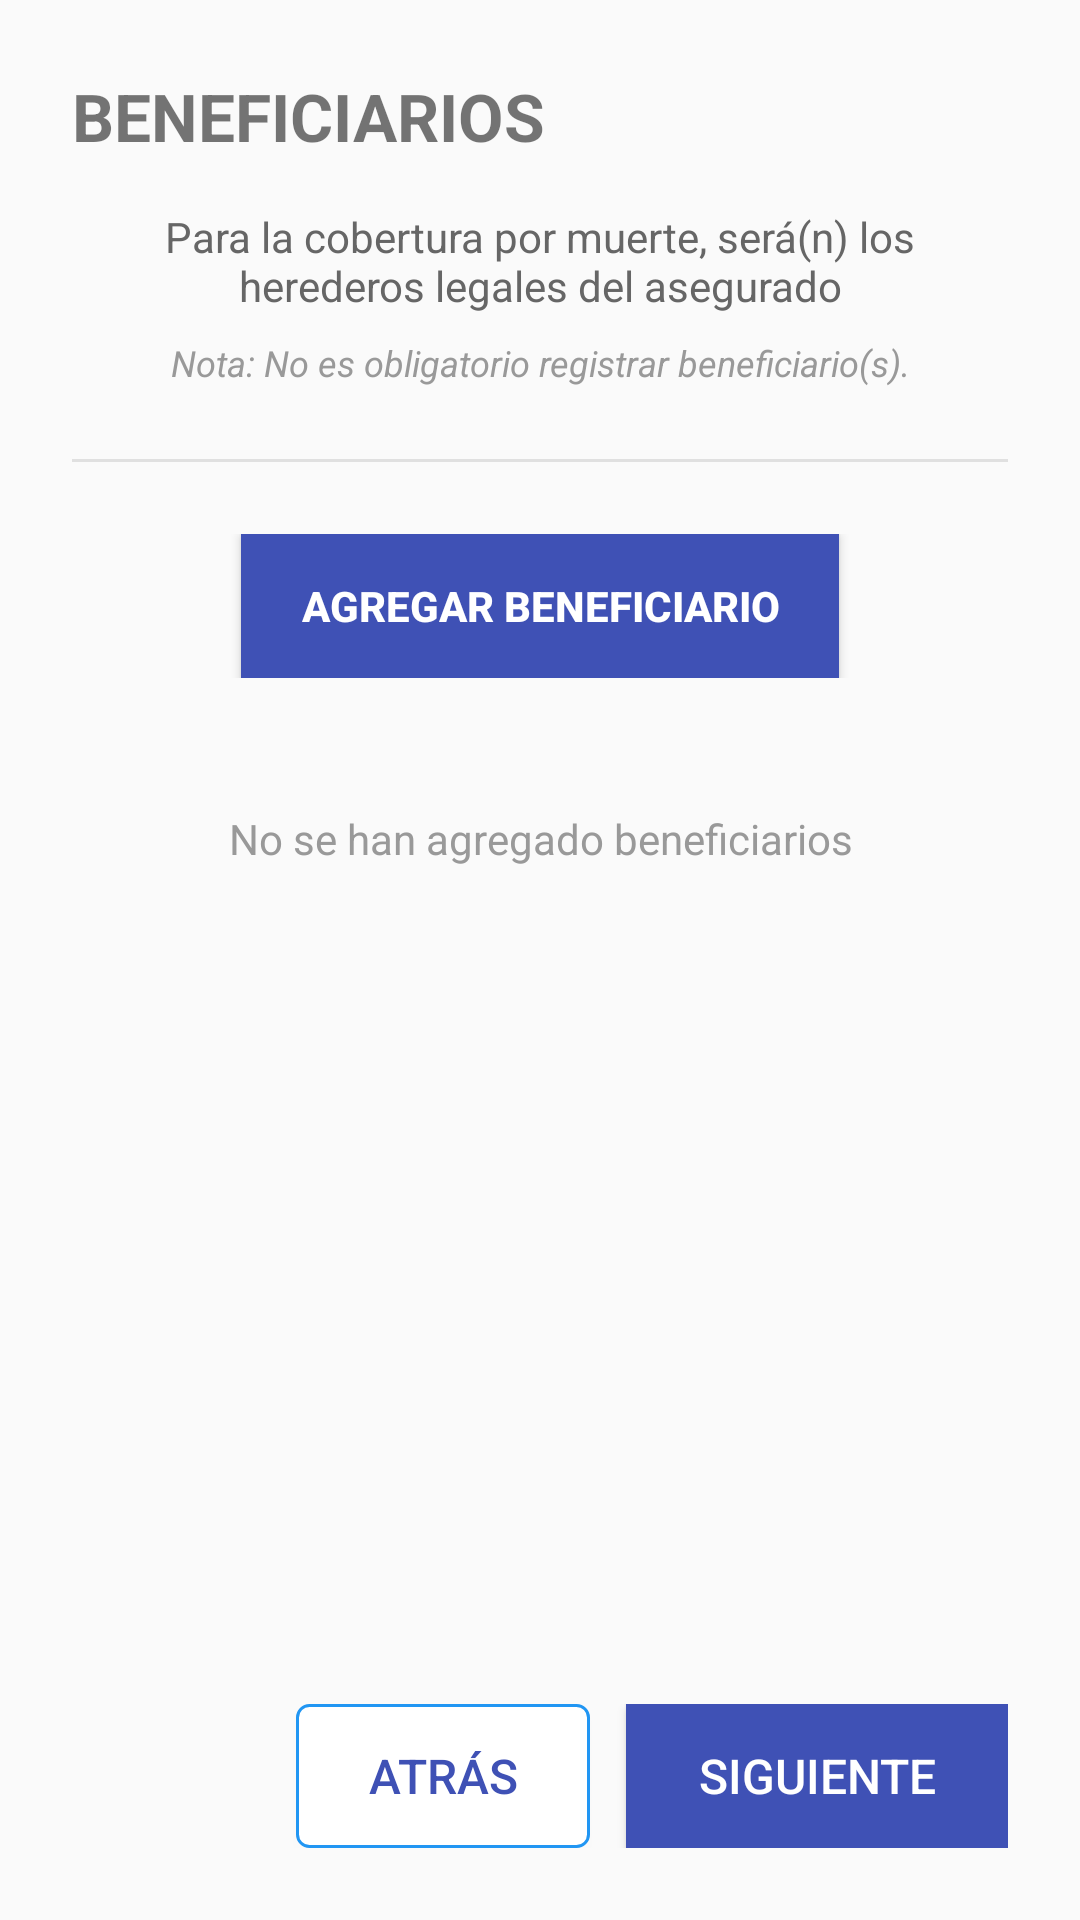

Reconstruct the res/layout file that produces this screen, plus the resources it refers to.
<!-- AndroidManifest.xml: application theme AppTheme -->
<!-- res/layout/fragment_soatc_beneficiarios.xml -->
<?xml version="1.0" encoding="utf-8"?>
<LinearLayout xmlns:android="http://schemas.android.com/apk/res/android"
    xmlns:tools="http://schemas.android.com/tools"
    android:layout_width="match_parent"
    android:layout_height="match_parent"
    android:orientation="vertical"
    android:padding="24dp"
    tools:context=".fragmento.SoatcBeneficiariosFragment">

    
    <TextView
        android:id="@+id/tvTitulo"
        android:layout_width="wrap_content"
        android:layout_height="wrap_content"
        android:text="BENEFICIARIOS"
        android:textSize="22sp"
        android:textStyle="bold"
        android:layout_marginBottom="16dp"/>

    
    <TextView
        android:layout_width="match_parent"
        android:layout_height="wrap_content"
        android:text="Para la cobertura por muerte, será(n) los herederos legales del asegurado"
        android:textSize="14sp"
        android:textColor="#666666"
        android:layout_marginBottom="8dp"
        android:gravity="center"/>

    
    <TextView
        android:layout_width="match_parent"
        android:layout_height="wrap_content"
        android:text="Nota: No es obligatorio registrar beneficiario(s)."
        android:textSize="12sp"
        android:textColor="#999999"
        android:layout_marginBottom="24dp"
        android:gravity="center"
        android:textStyle="italic"/>

    
    <View
        android:layout_width="match_parent"
        android:layout_height="1dp"
        android:background="#E0E0E0"
        android:layout_marginBottom="24dp"/>

    
    <LinearLayout
        android:layout_width="match_parent"
        android:layout_height="wrap_content"
        android:orientation="horizontal"
        android:gravity="center"
        android:layout_marginBottom="24dp">

        <Button
            android:id="@+id/btnAgregarBeneficiario"
            android:layout_width="wrap_content"
            android:layout_height="wrap_content"
            android:text="AGREGAR BENEFICIARIO"
            android:background="@color/colorPrimary"
            android:textColor="#FFFFFF"
            android:textSize="14sp"
            android:textStyle="bold"
            android:paddingStart="20dp"
            android:paddingEnd="20dp"
            android:paddingTop="12dp"
            android:paddingBottom="12dp"/>

    </LinearLayout>

    
    <ScrollView
        android:layout_width="match_parent"
        android:layout_height="0dp"
        android:layout_weight="1"
        android:layout_marginBottom="16dp">

        
        <LinearLayout
            android:id="@+id/containerBeneficiarios"
            android:layout_width="match_parent"
            android:layout_height="wrap_content"
            android:orientation="vertical">

            
            <TextView
                android:id="@+id/tvListaVacia"
                android:layout_width="match_parent"
                android:layout_height="wrap_content"
                android:text="No se han agregado beneficiarios"
                android:textSize="14sp"
                android:textColor="#999999"
                android:gravity="center"
                android:padding="20dp"
                android:visibility="visible"/>

        </LinearLayout>

    </ScrollView>

    
    <LinearLayout
        android:layout_width="match_parent"
        android:layout_height="wrap_content"
        android:orientation="horizontal"
        android:gravity="end">

        
        <Button
            android:id="@+id/btnAtras"
            android:layout_width="wrap_content"
            android:layout_height="wrap_content"
            android:text="Atrás"
            android:layout_marginEnd="12dp"
            android:background="@drawable/btn_border"
            android:textColor="@color/colorPrimary"
            android:textSize="16sp"
            android:paddingStart="24dp"
            android:paddingEnd="24dp"/>

        
        <Button
            android:id="@+id/btnSiguiente"
            android:layout_width="wrap_content"
            android:layout_height="wrap_content"
            android:text="Siguiente"
            android:background="@color/colorPrimary"
            android:textColor="#FFFFFF"
            android:textSize="16sp"
            android:paddingStart="24dp"
            android:paddingEnd="24dp"
            android:enabled="true"/>

    </LinearLayout>

</LinearLayout>
<!-- resources referenced by this layout -->
<resources>
  <color name="colorPrimary">#3f51b5</color>
  <!-- drawable btn_border (drawable) -->
  <?xml version="1.0" encoding="utf-8"?>
  <shape xmlns:android="http://schemas.android.com/apk/res/android">
      <solid android:color="#FFFFFF" />
      <stroke
          android:width="1dp"
          android:color="#2196F3" />
      <corners android:radius="4dp" />
  </shape>
  <style name="AppTheme" parent="Theme.AppCompat.Light.NoActionBar">
          
          <item name="colorPrimary">@color/colorPrimary</item>
          <item name="colorPrimaryDark">@color/colorPrimaryDark</item>
          <item name="colorAccent">@color/colorAccent</item>
          <item name="android:windowActionBar">false</item>
          <item name="android:windowActionModeOverlay">true</item>
          
      </style>
  <color name="colorPrimaryDark">#303f9f</color>
  <color name="colorAccent">#616161</color>
</resources>
